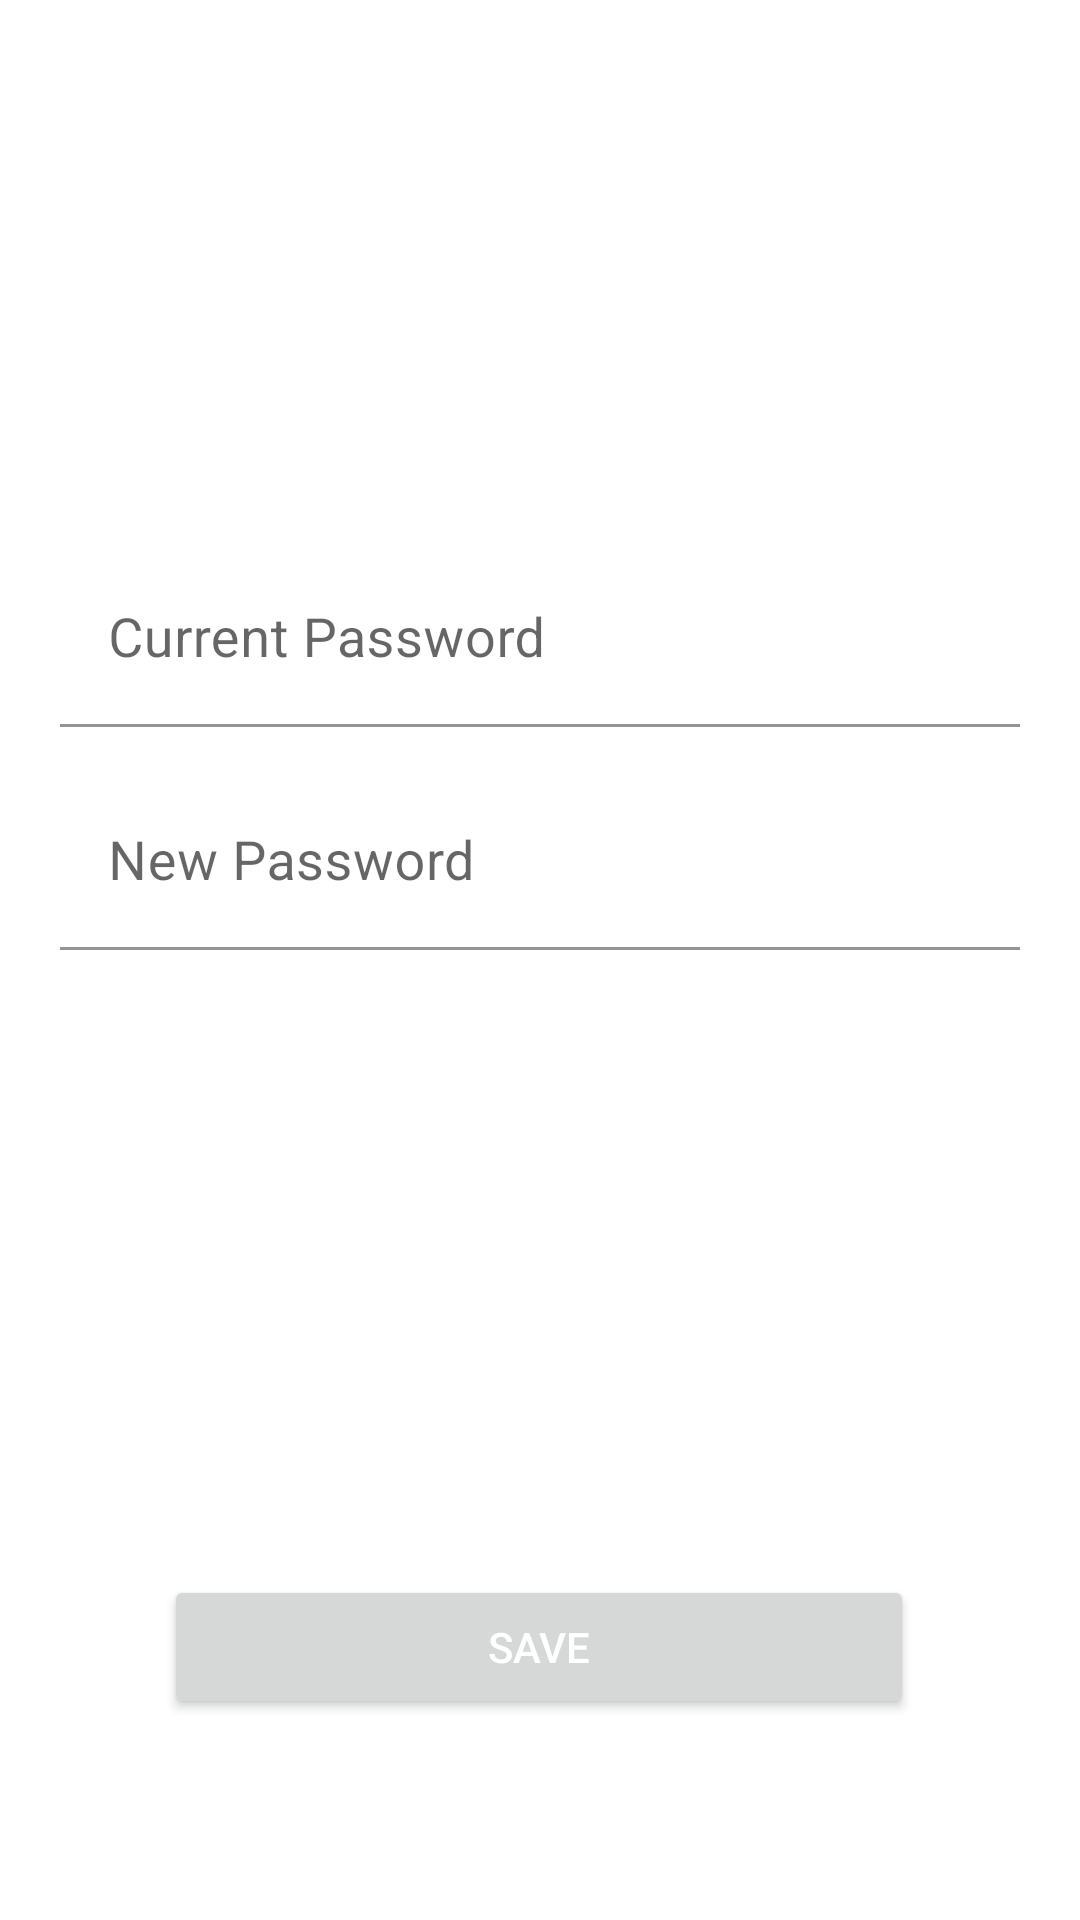

Reconstruct the res/layout file that produces this screen, plus the resources it refers to.
<!-- AndroidManifest.xml: application theme Theme.AttendGO -->
<!-- res/layout/activity_change_password.xml -->
<?xml version="1.0" encoding="utf-8"?>
<androidx.constraintlayout.widget.ConstraintLayout
    xmlns:android="http://schemas.android.com/apk/res/android"
    xmlns:app="http://schemas.android.com/apk/res-auto"
    xmlns:tools="http://schemas.android.com/tools"
    android:layout_width="match_parent"
    android:layout_height="match_parent"
    tools:context=".ChangePasswordActivity">

    <ImageView
        android:id="@+id/changePasswordCloseIV"
        android:layout_width="wrap_content"
        android:layout_height="wrap_content"
        android:contentDescription="@string/close"
        app:layout_constraintBottom_toBottomOf="parent"
        app:layout_constraintEnd_toEndOf="parent"
        app:layout_constraintHorizontal_bias="0.958"
        app:layout_constraintStart_toStartOf="parent"
        app:layout_constraintTop_toTopOf="parent"
        app:layout_constraintVertical_bias="0.022"
        app:srcCompat="@drawable/ic_baseline_close_24" />

    <com.google.android.material.textfield.TextInputLayout
        android:id="@+id/changePasswordTIL"
        android:layout_width="match_parent"
        android:layout_height="wrap_content"
        app:layout_constraintBottom_toBottomOf="parent"
        app:layout_constraintEnd_toEndOf="parent"
        app:layout_constraintTop_toTopOf="parent"
        app:layout_constraintVertical_bias="0.358">

        <com.google.android.material.textfield.TextInputEditText
            android:id="@+id/currentPasswordInput"
            android:layout_width="match_parent"
            android:layout_height="wrap_content"
            android:layout_marginStart="20dp"
            android:layout_marginTop="8dp"
            android:layout_marginEnd="20dp"
            android:layout_marginBottom="8dp"
            android:background="@drawable/reg_edittext_style"
            android:ems="10"
            android:hint="@string/current_password"
            android:inputType="textPassword"
            android:textSize="18sp" />

        <com.google.android.material.textfield.TextInputLayout
            android:id="@+id/changePasswordTIL2"
            android:layout_width="match_parent"
            android:layout_height="wrap_content"
            app:layout_constraintBottom_toBottomOf="parent"
            app:layout_constraintEnd_toEndOf="parent"
            app:layout_constraintHorizontal_bias="0.0"
            app:layout_constraintStart_toStartOf="parent"
            app:layout_constraintVertical_bias="0.119">

            <com.google.android.material.textfield.TextInputEditText
                android:id="@+id/newPasswordInput"
                android:layout_width="match_parent"
                android:layout_height="wrap_content"
                android:layout_marginStart="20dp"
                android:layout_marginTop="8dp"
                android:layout_marginEnd="20dp"
                android:layout_marginBottom="8dp"
                android:background="@drawable/reg_edittext_style"
                android:ems="10"
                android:hint="@string/new_password"
                android:inputType="textPassword"
                android:textSize="18sp" />

        </com.google.android.material.textfield.TextInputLayout>
    </com.google.android.material.textfield.TextInputLayout>

    <Button
        android:id="@+id/savePasswordBtn"
        android:layout_width="250dp"
        android:layout_height="wrap_content"
        android:layout_marginBottom="67dp"
        android:text="@string/save"
        android:textColor="@color/white"
        app:layout_constraintBottom_toBottomOf="parent"
        app:layout_constraintEnd_toEndOf="parent"
        app:layout_constraintHorizontal_bias="0.496"
        app:layout_constraintStart_toStartOf="parent"
        app:layout_constraintTop_toBottomOf="@+id/changePasswordTIL"
        app:layout_constraintVertical_bias="1.0" />

</androidx.constraintlayout.widget.ConstraintLayout>
<!-- resources referenced by this layout -->
<resources>
  <color name="white">#FFFFFFFF</color>
  <!-- drawable reg_edittext_style (drawable) -->
  <?xml version="1.0" encoding="utf-8"?>
  <shape xmlns:android="http://schemas.android.com/apk/res/android">
  
      <corners android:radius="8dp" />
      <padding android:left="12dp" android:right="12dp" android:top="12dp"
          android:bottom="12dp" />
  
  
  </shape>
  <string name="close">Close</string>
  <string name="current_password">Current Password</string>
  <string name="new_password">New Password</string>
  <string name="save">Save</string>
  <style name="Theme.AttendGO" parent="Theme.MaterialComponents.DayNight.DarkActionBar">
          
          <item name="colorPrimary">@color/teal_200</item>
          <item name="colorPrimaryVariant">@color/white</item>
          <item name="colorOnPrimary">@color/white</item>
          
          <item name="colorSecondary">@color/teal_700</item>
          <item name="colorSecondaryVariant">@color/teal_700</item>
          <item name="colorOnSecondary">@color/black</item>
          
          <item name="android:statusBarColor" tools:targetApi="l">?attr/colorPrimaryVariant</item>
          
          
          <item name="android:windowLightStatusBar">true</item>
      </style>
  <color name="teal_200">#FF03DAC5</color>
  <color name="teal_700">#FF018786</color>
  <color name="black">#FF000000</color>
</resources>
